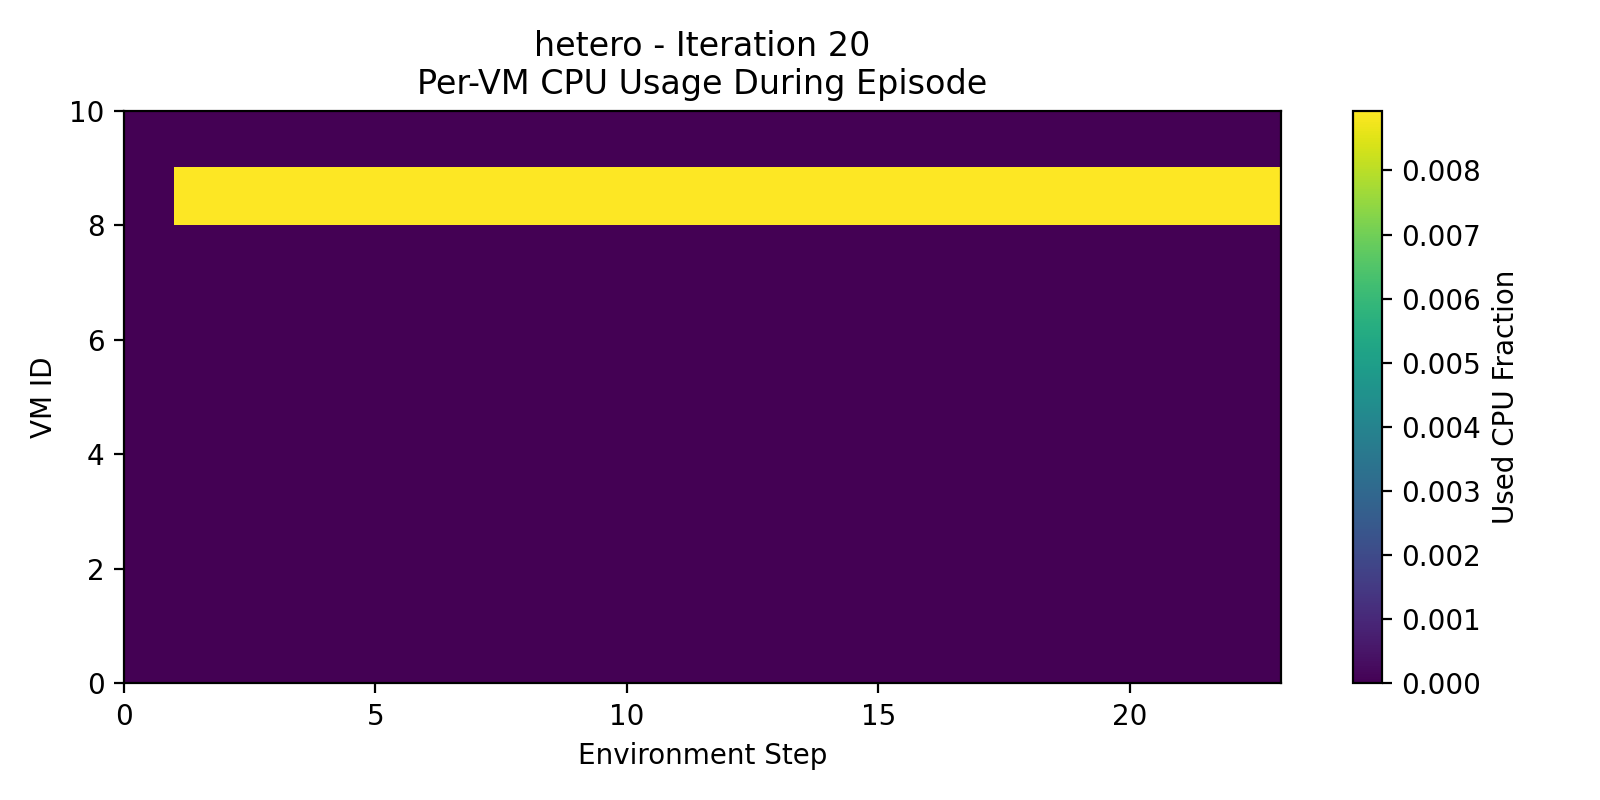

The data file committed next to this chart (first rows):
Step, VM_0_used_cpu_frac, VM_1_used_cpu_frac, VM_2_used_cpu_frac, VM_3_used_cpu_frac, VM_4_used_cpu_frac, VM_5_used_cpu_frac, VM_6_used_cpu_frac, VM_7_used_cpu_frac, VM_8_used_cpu_frac, VM_9_used_cpu_frac
0, 0.0, 0.0, 0.0, 0.0, 0.0, 0.0, 0.0, 0.0, 0.0, 0.0
1, 0.0, 0.0, 0.0, 0.0, 0.0, 0.0, 0.0, 0.0, 0.008929, 0.0
2, 0.0, 0.0, 0.0, 0.0, 0.0, 0.0, 0.0, 0.0, 0.008929, 0.0
3, 0.0, 0.0, 0.0, 0.0, 0.0, 0.0, 0.0, 0.0, 0.008929, 0.0
4, 0.0, 0.0, 0.0, 0.0, 0.0, 0.0, 0.0, 0.0, 0.008929, 0.0
5, 0.0, 0.0, 0.0, 0.0, 0.0, 0.0, 0.0, 0.0, 0.008929, 0.0
6, 0.0, 0.0, 0.0, 0.0, 0.0, 0.0, 0.0, 0.0, 0.008929, 0.0
7, 0.0, 0.0, 0.0, 0.0, 0.0, 0.0, 0.0, 0.0, 0.008929, 0.0
8, 0.0, 0.0, 0.0, 0.0, 0.0, 0.0, 0.0, 0.0, 0.008929, 0.0
9, 0.0, 0.0, 0.0, 0.0, 0.0, 0.0, 0.0, 0.0, 0.008929, 0.0
10, 0.0, 0.0, 0.0, 0.0, 0.0, 0.0, 0.0, 0.0, 0.008929, 0.0
11, 0.0, 0.0, 0.0, 0.0, 0.0, 0.0, 0.0, 0.0, 0.008929, 0.0
12, 0.0, 0.0, 0.0, 0.0, 0.0, 0.0, 0.0, 0.0, 0.008929, 0.0
13, 0.0, 0.0, 0.0, 0.0, 0.0, 0.0, 0.0, 0.0, 0.008929, 0.0
14, 0.0, 0.0, 0.0, 0.0, 0.0, 0.0, 0.0, 0.0, 0.008929, 0.0
15, 0.0, 0.0, 0.0, 0.0, 0.0, 0.0, 0.0, 0.0, 0.008929, 0.0
16, 0.0, 0.0, 0.0, 0.0, 0.0, 0.0, 0.0, 0.0, 0.008929, 0.0
17, 0.0, 0.0, 0.0, 0.0, 0.0, 0.0, 0.0, 0.0, 0.008929, 0.0
18, 0.0, 0.0, 0.0, 0.0, 0.0, 0.0, 0.0, 0.0, 0.008929, 0.0
19, 0.0, 0.0, 0.0, 0.0, 0.0, 0.0, 0.0, 0.0, 0.008929, 0.0
20, 0.0, 0.0, 0.0, 0.0, 0.0, 0.0, 0.0, 0.0, 0.008929, 0.0
21, 0.0, 0.0, 0.0, 0.0, 0.0, 0.0, 0.0, 0.0, 0.008929, 0.0
22, 0.0, 0.0, 0.0, 0.0, 0.0, 0.0, 0.0, 0.0, 0.008929, 0.0
